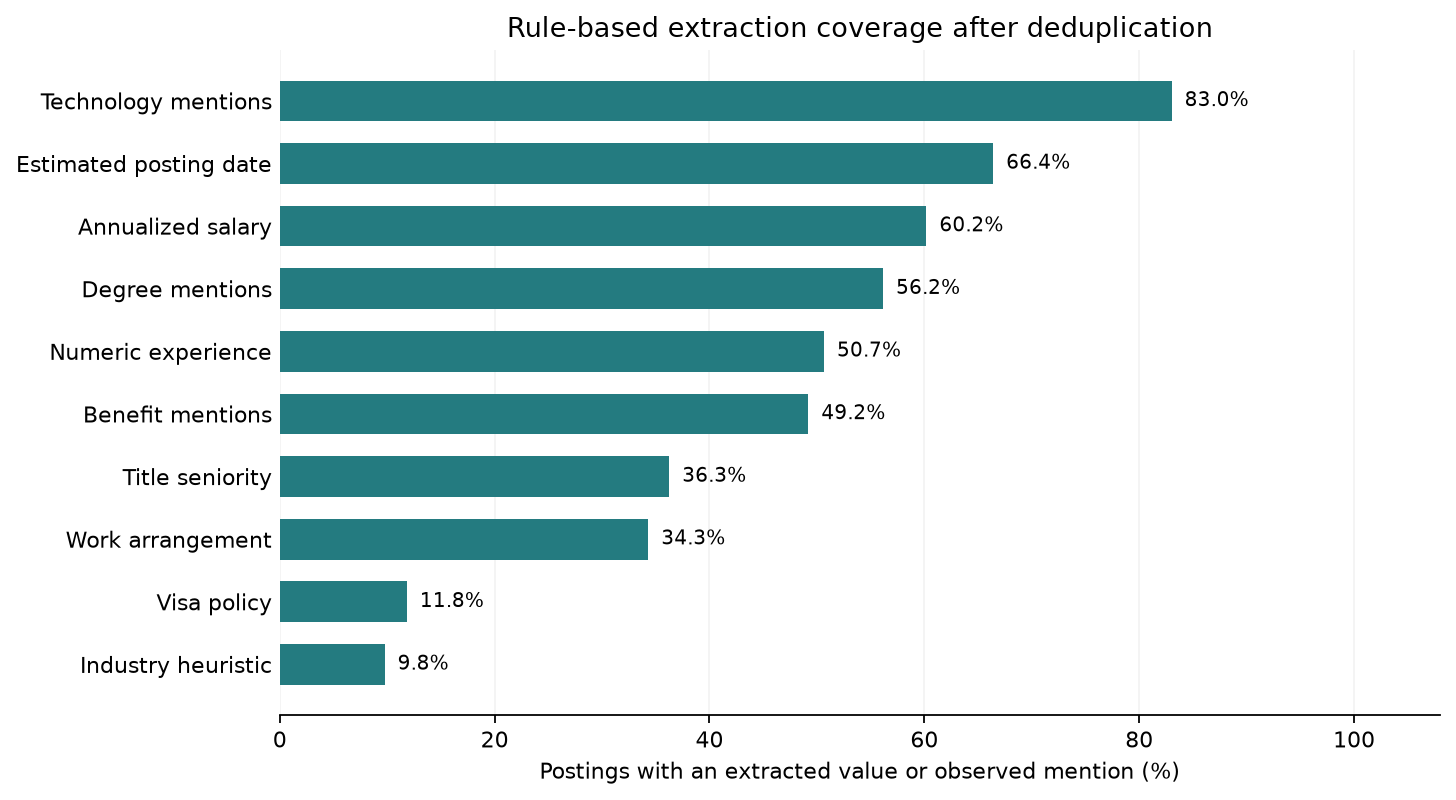

Source data for this figure (header and first rows):
column, dtype, observed_rows, missing_or_no_mention_rows, coverage_percent
expected_start_date, datetime64[s, UTC], 0, 819, 0.0
salary_issue, string, 3, 816, 0.37
application_deadline, datetime64[us, UTC], 4, 815, 0.49
posting_expiry_date, datetime64[us, UTC], 4, 815, 0.49
team_size, Float64, 6, 813, 0.73
duplicate_match_rules, object, 16, 803, 1.95
certifications, object, 19, 800, 2.32
required_languages, object, 21, 798, 2.56
collaboration_tools, object, 23, 796, 2.81
company_employees, Float64, 42, 777, 5.13
company_size, string, 42, 777, 5.13
company_size_evidence, string, 42, 777, 5.13
travel_percent_max, Float64, 51, 768, 6.23
experience_years_max, Float64, 61, 758, 7.45
industry, string, 80, 739, 9.77
industry_source, string, 80, 739, 9.77
visa_sponsorship, string, 97, 722, 11.84
visa_sponsorship_evidence, string, 97, 722, 11.84
work_arrangement, string, 281, 538, 34.31
work_arrangement_evidence, string, 281, 538, 34.31
experience_level, string, 297, 522, 36.26
benefits, object, 403, 416, 49.21
company_values, object, 406, 413, 49.57
experience_evidence, string, 415, 404, 50.67
experience_years_min, Float64, 415, 404, 50.67
education_degrees, object, 460, 359, 56.17
education_requirements_text, string, 460, 359, 56.17
benefits_text, string, 487, 332, 59.46
salary_annual_max, Float64, 493, 326, 60.2
salary_annual_mid, Float64, 493, 326, 60.2
salary_annual_min, Float64, 493, 326, 60.2
salary_period, string, 493, 326, 60.2
salary_currency, string, 496, 323, 60.56
salary_currency_assumed, boolean, 496, 323, 60.56
salary_evidence, string, 496, 323, 60.56
salary_max, Float64, 496, 323, 60.56
salary_min, Float64, 496, 323, 60.56
salary_multiple_ranges, boolean, 496, 323, 60.56
salary_period_assumed, boolean, 496, 323, 60.56
salary_source, string, 496, 323, 60.56
city, string, 517, 302, 63.13
soft_skills, object, 520, 299, 63.49
posted_at_raw, string, 544, 275, 66.42
posted_date, datetime64[us, UTC], 544, 275, 66.42
posted_date_bound, string, 544, 275, 66.42
posted_date_precision, string, 544, 275, 66.42
state, string, 544, 275, 66.42
skills, object, 680, 139, 83.03
qualifications, object, 684, 135, 83.52
country, string, 689, 130, 84.13
responsibilities, object, 740, 79, 90.35
job_type, string, 814, 5, 99.39
job_types, object, 814, 5, 99.39
alternate_titles, object, 819, 0, 100.0
company_name, string, 819, 0, 100.0
crawl_time_utc, datetime64[us, UTC], 819, 0, 100.0
date_evidence, string, 819, 0, 100.0
description, string, 819, 0, 100.0
description_char_count, Int64, 819, 0, 100.0
description_length_outlier, boolean, 819, 0, 100.0
... 24 more rows
